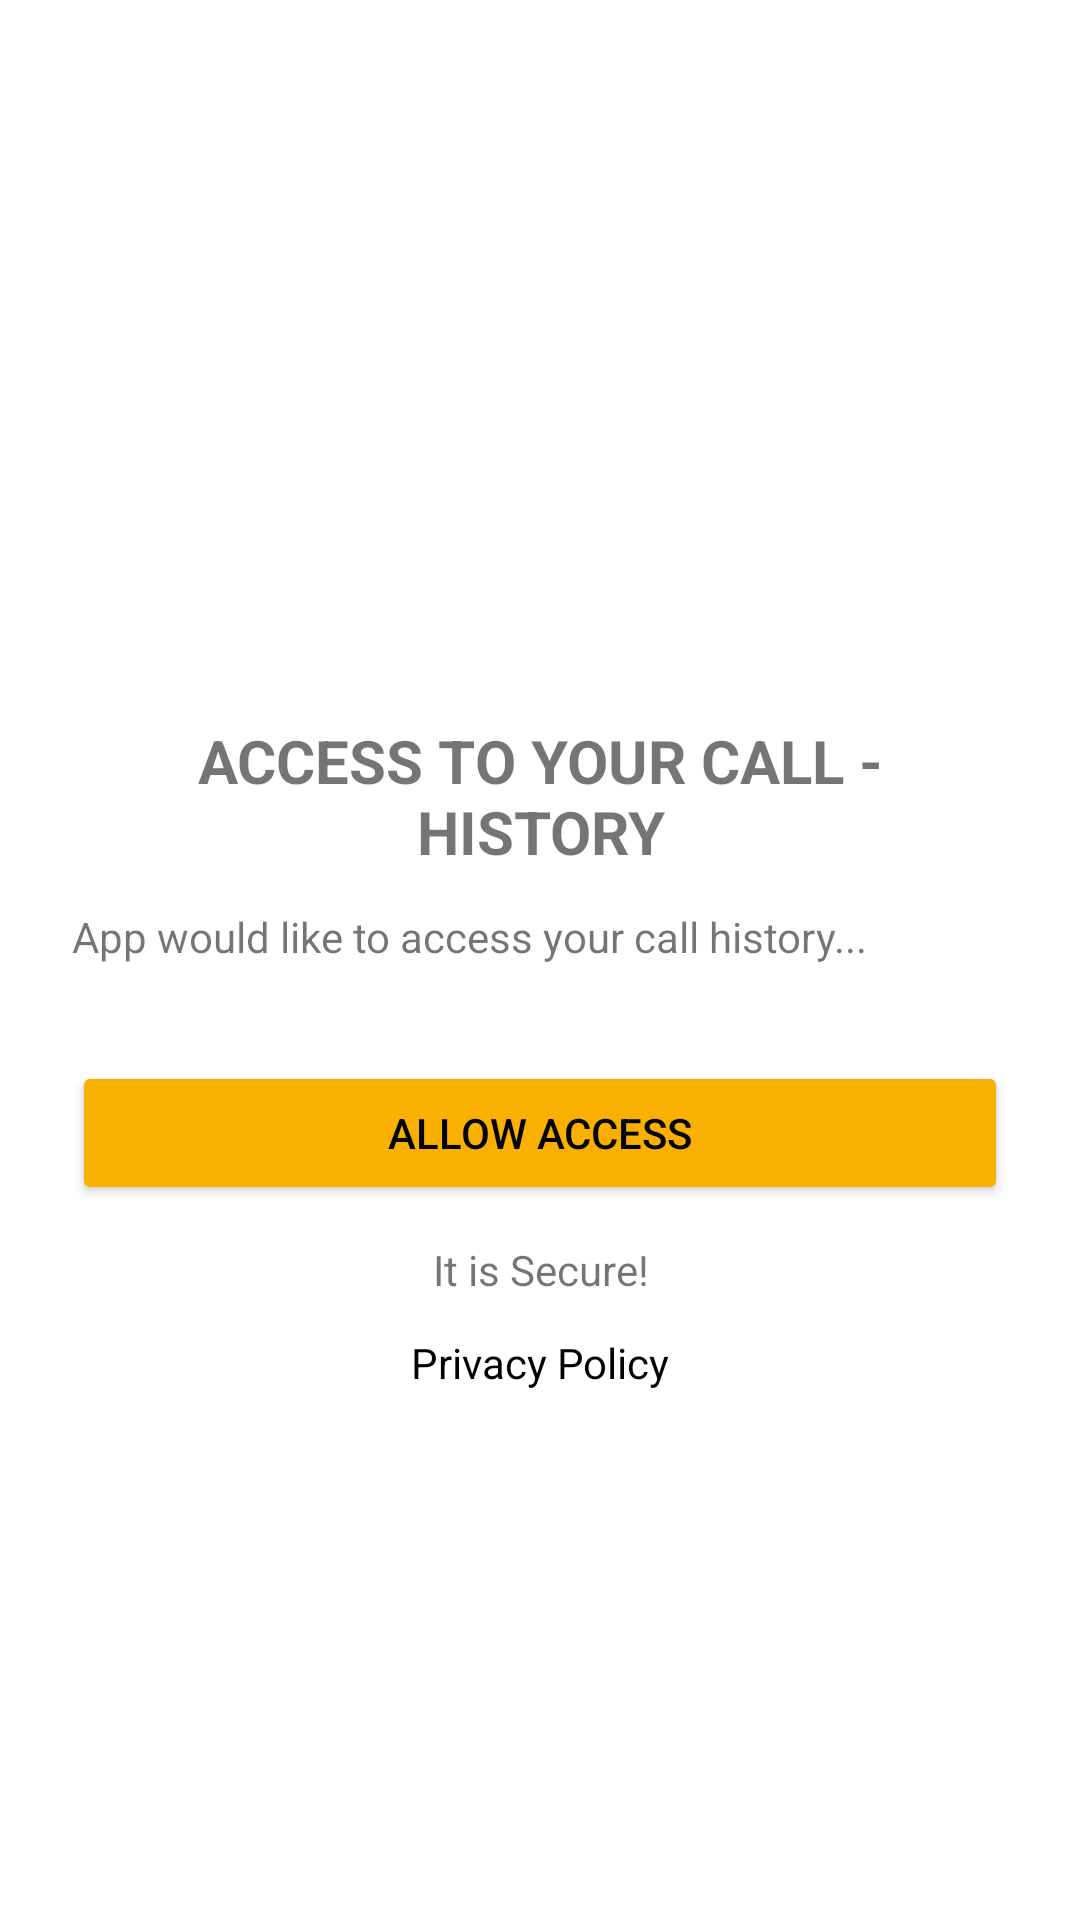

Layout XML and referenced resources for this Android screen:
<!-- AndroidManifest.xml: application theme Theme.CallLog -->
<!-- res/layout/activity_permission.xml -->
<?xml version="1.0" encoding="utf-8"?>
<ScrollView xmlns:android="http://schemas.android.com/apk/res/android"
    android:layout_width="match_parent"
    android:layout_height="match_parent"
    android:background="#FFFFFF">

    <LinearLayout
        android:orientation="vertical"
        android:padding="24dp"
        android:layout_width="match_parent"
        android:layout_height="wrap_content"
        android:gravity="center_horizontal">

        <ImageView
            android:layout_width="200dp"
            android:layout_height="200dp"
            android:src="@drawable/color_box_background" />

        <TextView
            android:text="ACCESS TO YOUR CALL - HISTORY"
            android:textSize="20sp"
            android:textStyle="bold"
            android:gravity="center"
            android:layout_marginTop="16dp"
            android:layout_width="match_parent"
            android:layout_height="wrap_content"/>

        <TextView
            android:text="App would like to access your call history..."
            android:textSize="14sp"
            android:layout_marginTop="12dp"
            android:layout_width="match_parent"
            android:layout_height="wrap_content"/>

        <Button
            android:id="@+id/btnAllowAccess"
            android:layout_width="match_parent"
            android:layout_height="wrap_content"
            android:text="Allow Access"
            android:layout_marginTop="32dp"
            android:backgroundTint="#F9B000"
            android:textColor="@android:color/black" />

        <TextView
            android:text="It is Secure!"
            android:layout_marginTop="12dp"
            android:drawableLeft="@drawable/color_box_background"
            android:gravity="center"
            android:layout_width="match_parent"
            android:layout_height="wrap_content"/>

        <TextView
            android:text="Privacy Policy"
            android:textColor="#000000"
            android:layout_marginTop="12dp"
            android:gravity="center"
            android:layout_width="match_parent"
            android:layout_height="wrap_content"/>
    </LinearLayout>
</ScrollView>
<!-- resources referenced by this layout -->
<resources>
  <style name="Theme.CallLog" parent="Theme.MaterialComponents.DayNight.NoActionBar">
          
          <item name="colorPrimary">@color/purple_500</item>
          <item name="colorPrimaryVariant">@color/purple_700</item>
          <item name="colorOnPrimary">@color/white</item>
          
          <item name="colorSecondary">@color/teal_200</item>
          <item name="colorSecondaryVariant">@color/teal_700</item>
          <item name="colorOnSecondary">@color/black</item>
          
          <item name="android:statusBarColor">?attr/colorPrimaryVariant</item>
          
      </style>
  <!-- not gathered from this repository: default colours our renderer supplied (Android Studio template values) -->
  <color name="purple_500">#FF6200EE</color>
  <color name="purple_700">#FF3700B3</color>
  <color name="teal_200">#FF03DAC5</color>
  <color name="teal_700">#FF018786</color>
  <color name="black">#FF000000</color>
  <color name="white">#FFFFFFFF</color>
</resources>
